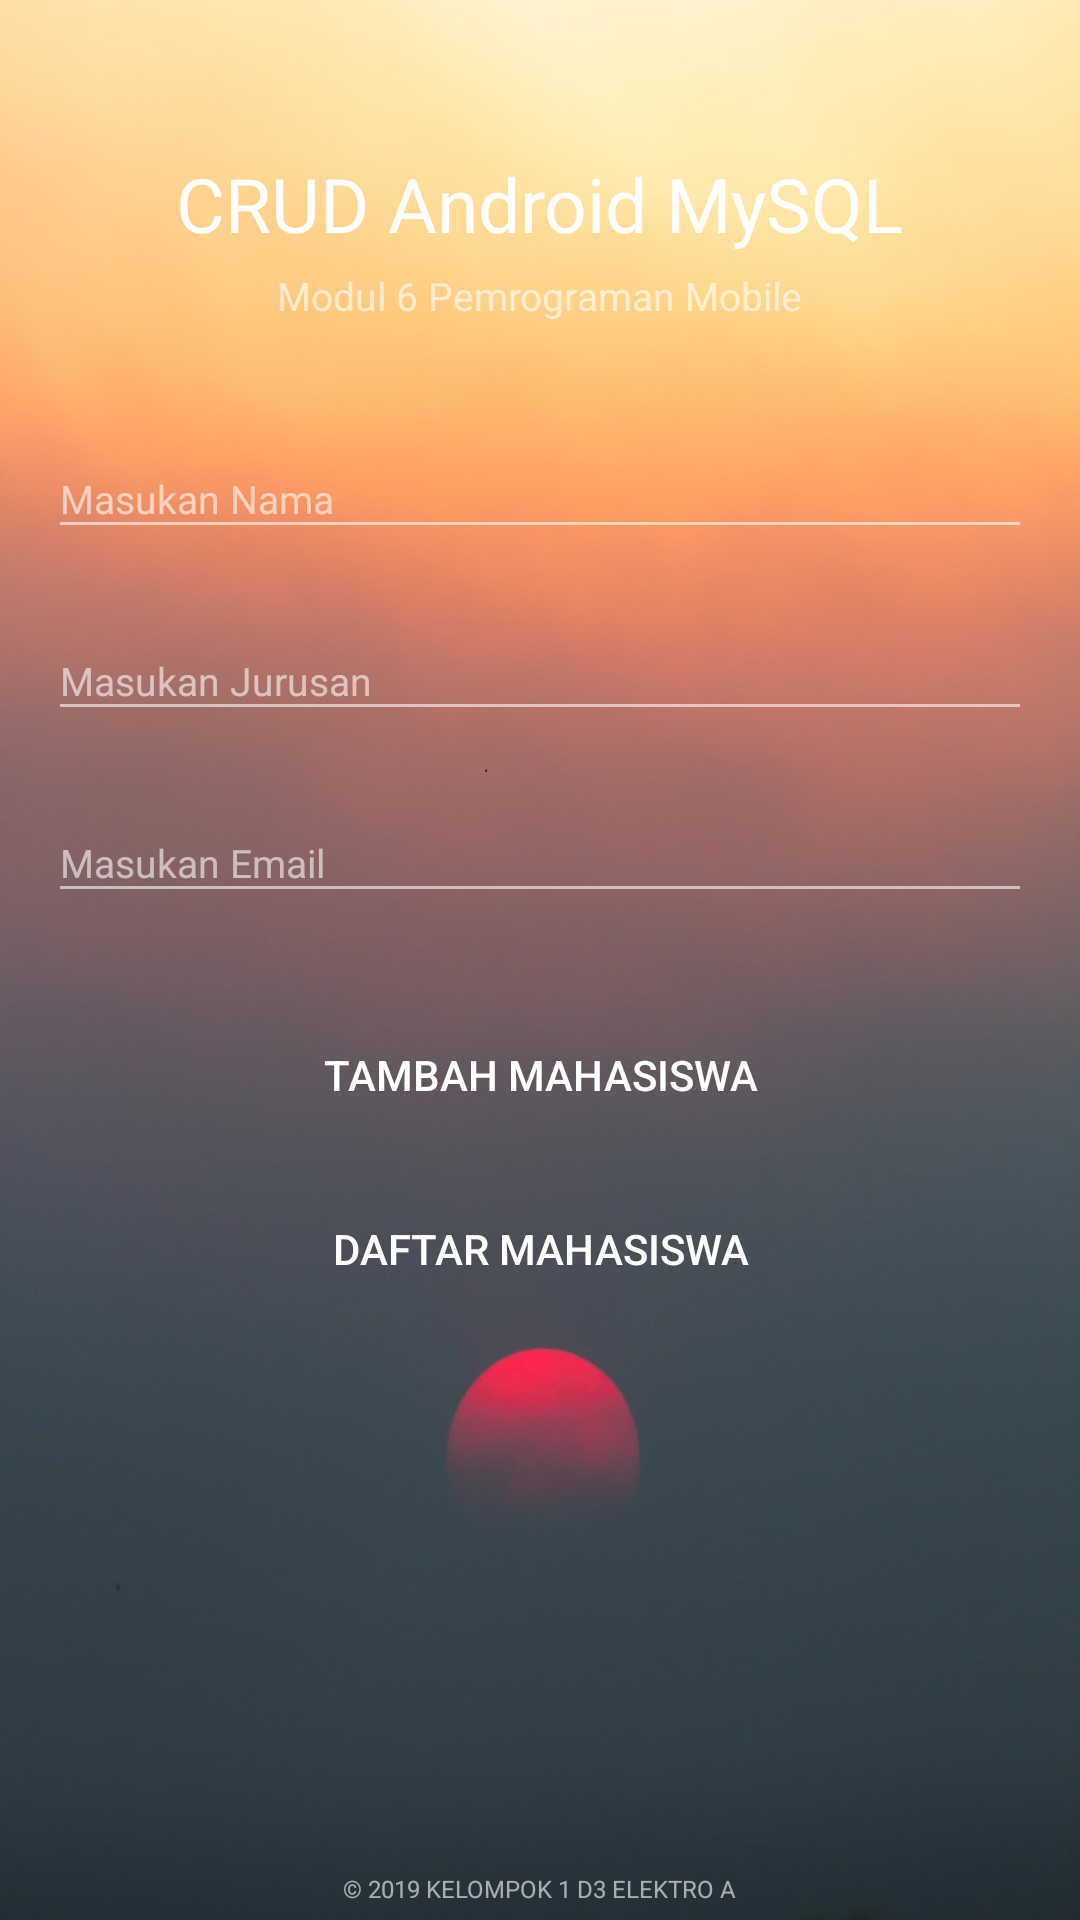

Produce the Android XML layout that renders to this screen, including the resource entries it uses.
<!-- AndroidManifest.xml: application theme AppTheme -->
<!-- res/layout/activity_main.xml -->
<?xml version="1.0" encoding="utf-8"?>
<RelativeLayout xmlns:android="http://schemas.android.com/apk/res/android"
    xmlns:tools="http://schemas.android.com/tools"
    android:layout_width="match_parent"
    android:orientation="vertical"
    android:layout_height="match_parent"
    android:background="@drawable/langit"
    android:paddingLeft="16dp"
    android:paddingRight="16dp"
    android:paddingTop="16dp"
    tools:context=".MainActivity">
    <TextView
        android:id="@+id/header"
        android:text="CRUD Android MySQL"
        android:textColor="#ffffff"
        android:textSize="25dp"
        android:layout_gravity="center_horizontal"
        android:layout_centerHorizontal="true"
        android:layout_marginTop="35dp"
        android:layout_width="wrap_content"
        android:layout_height="wrap_content"/>
    <TextView
        android:id="@+id/header2"
        android:text="Modul 6 Pemrograman Mobile"
        android:textColor="#9affffff"
        android:layout_below="@id/header"
        android:layout_centerHorizontal="true"
        android:layout_gravity="center_horizontal"
        android:layout_marginTop="5dp"
        android:textSize="13dp"
        android:layout_width="wrap_content"
        android:layout_height="wrap_content" />
    <android.support.design.widget.TextInputLayout
        android:id="@+id/textnama"
        android:layout_below="@id/header2"
        android:layout_width="match_parent"
        android:layout_height="wrap_content"
        android:layout_centerHorizontal="true"
        android:layout_marginTop="30dp"
        android:textColorHint="#96ffffff"
        android:theme="@style/EditScreenTextInputLayoutStyle">
        <EditText
            android:id="@+id/editTextNama"
            android:layout_width="match_parent"
            android:layout_height="match_parent"
            android:drawablePadding="16dp"
            android:hint="Masukan Nama"
            android:inputType="textPersonName"
            android:maxLines="1"
            android:textColor="@android:color/white"
            android:textSize="13dp" />
    </android.support.design.widget.TextInputLayout>
    <android.support.design.widget.TextInputLayout
        android:id="@+id/textjurusan"
        android:layout_below="@id/textnama"
        android:layout_width="match_parent"
        android:layout_height="wrap_content"
        android:layout_centerHorizontal="true"
        android:layout_marginTop="15dp"
        android:textColorHint="#96ffffff"
        android:theme="@style/EditScreenTextInputLayoutStyle">
        <EditText
            android:id="@+id/editTextJurusan"
            android:layout_width="match_parent"
            android:layout_height="match_parent"
            android:drawablePadding="16dp"
            android:hint="Masukan Jurusan"
            android:inputType="textPersonName"
            android:maxLines="1"
            android:textColor="@android:color/white"
            android:textSize="13dp" />
    </android.support.design.widget.TextInputLayout>
    <android.support.design.widget.TextInputLayout
        android:id="@+id/textemail"
        android:layout_below="@id/textjurusan"
        android:layout_width="match_parent"
        android:layout_height="wrap_content"
        android:layout_centerHorizontal="true"
        android:layout_marginTop="15dp"
        android:textColorHint="#96ffffff"
        android:theme="@style/EditScreenTextInputLayoutStyle">
        <EditText
            android:id="@+id/editTextEmail"
            android:layout_width="match_parent"
            android:layout_height="match_parent"
            android:drawablePadding="16dp"
            android:hint="Masukan Email"
            android:inputType="textEmailAddress"
            android:maxLines="1"
            android:textColor="@android:color/white"
            android:textSize="13dp" />
    </android.support.design.widget.TextInputLayout>
    <Button
        android:layout_below="@id/textemail"
        android:layout_marginTop="30dp"
        android:background="@drawable/shape_button"
        android:textColor="#FFFFFF"
        android:layout_width="match_parent"
        android:layout_height="wrap_content"
        android:text="Tambah Mahasiswa"
        android:id="@+id/buttonAdd" />
    <Button
        android:layout_below="@id/buttonAdd"
        android:layout_marginTop="10dp"
        android:background="@drawable/shape_button"
        android:textColor="#FFFFFF"
        android:layout_width="match_parent"
        android:layout_height="wrap_content"
        android:text="Daftar Mahasiswa"
        android:id="@+id/buttonView" />
    <TextView
        android:layout_alignParentBottom="true"
        android:text="© 2019 KELOMPOK 1 D3 ELEKTRO A"
        android:textColor="#9affffff"
        android:layout_centerHorizontal="true"
        android:layout_marginBottom="5dp"
        android:textSize="8dp"
        android:layout_width="wrap_content"
        android:layout_height="wrap_content" />
</RelativeLayout>
<!-- resources referenced by this layout -->
<resources>
  <!-- drawable langit: png bitmap (drawable, 485847 bytes) -->
  <style name="EditScreenTextInputLayoutStyle" parent="Theme.AppCompat.Light.NoActionBar">
          <item name="colorControlNormal">@color/textInputLayout</item>
          <item name="colorControlActivated">@color/textInputLayout</item>
          <item name="colorControlHighlight">@color/textInputLayout</item>
          <item name="colorAccent">@color/textInputLayout</item>
          <item name="android:textColorHint">@color/textInputLayout</item>
      </style>
  <style name="AppTheme" parent="Theme.AppCompat.Light.DarkActionBar">
          
          <item name="colorPrimary">@color/colorPrimary</item>
          <item name="colorPrimaryDark">@color/colorPrimaryDark</item>
          <item name="colorAccent">@color/colorAccent</item>
      </style>
  <color name="textInputLayout">#96ffffff</color>
  <color name="colorPrimary">#005987</color>
  <color name="colorPrimaryDark">#005987</color>
  <color name="colorAccent">#005987</color>
</resources>
